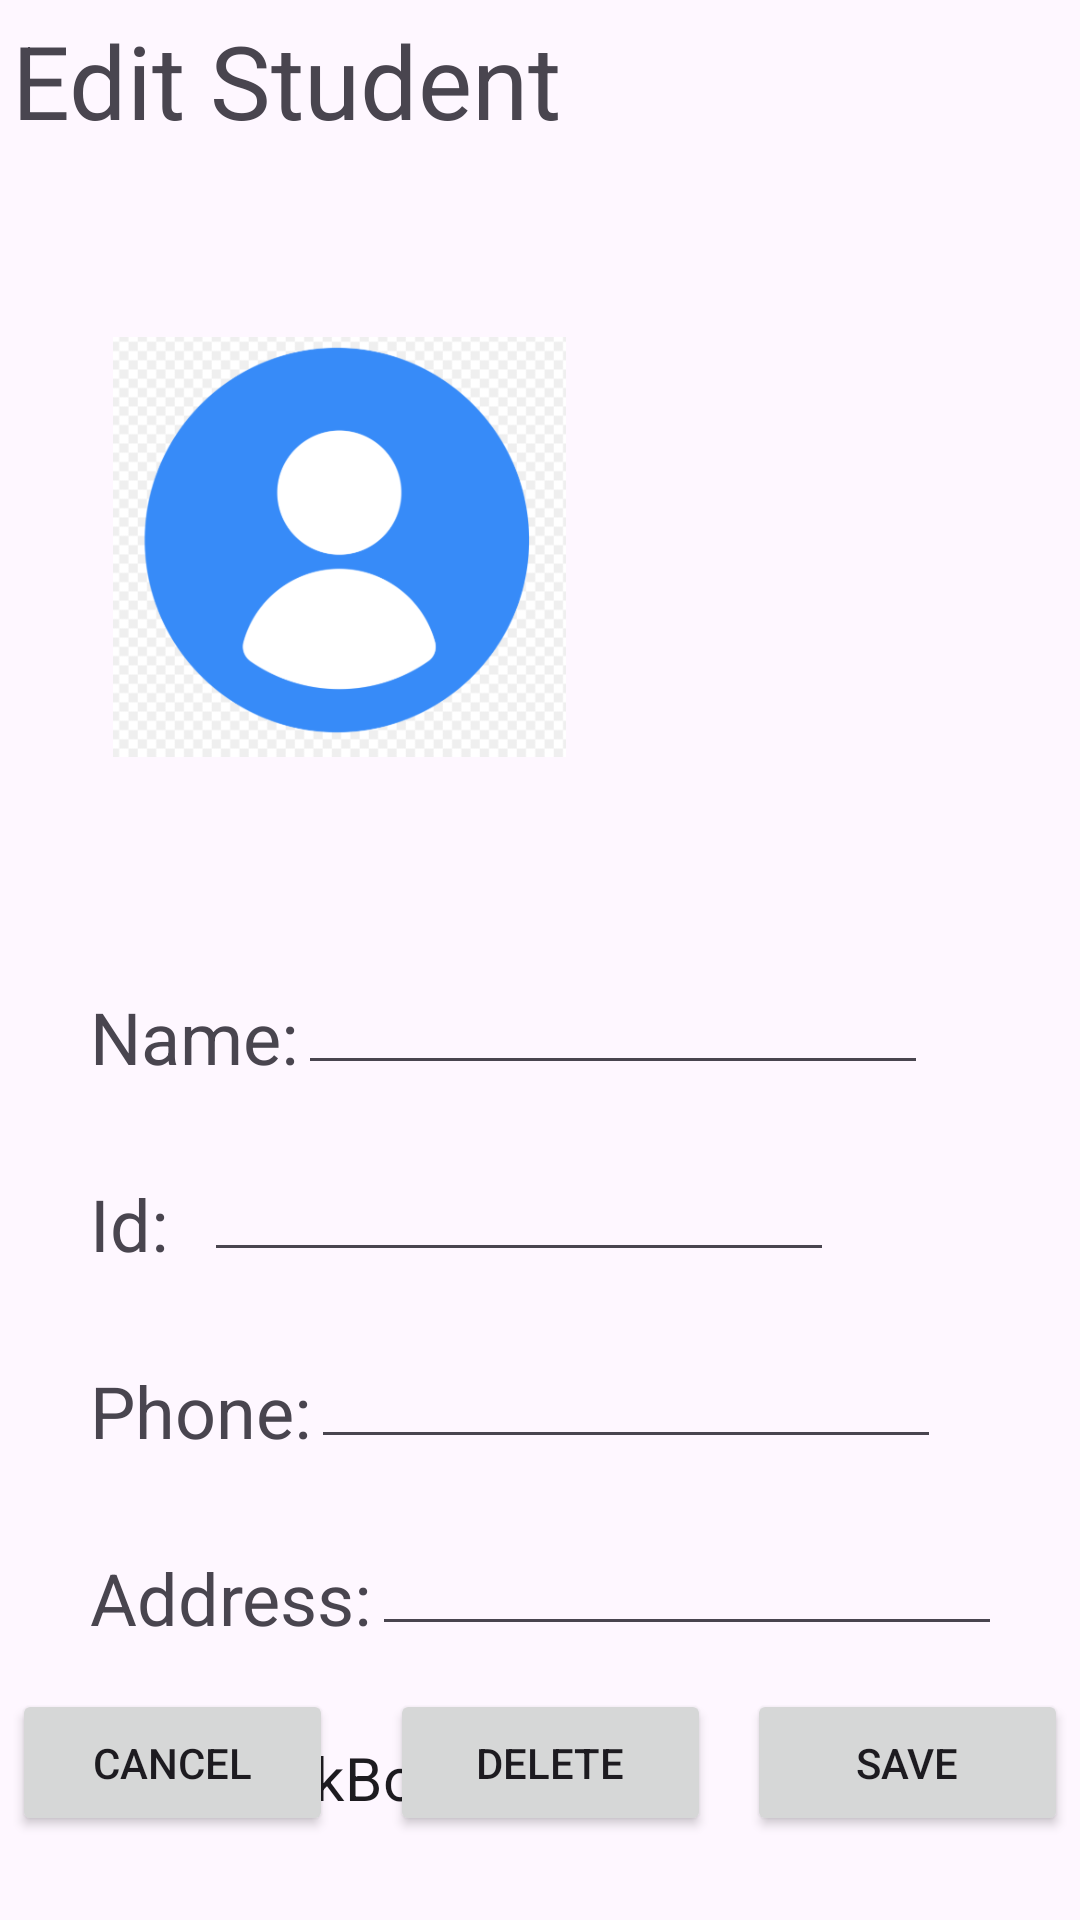

Write the Android layout XML for this screen, with the resource values it uses.
<!-- AndroidManifest.xml: application theme Theme.AndroidAppCourseAssignment2 -->
<!-- res/layout/activity_edit_student.xml -->
<?xml version="1.0" encoding="utf-8"?>
<androidx.constraintlayout.widget.ConstraintLayout xmlns:android="http://schemas.android.com/apk/res/android"
    xmlns:app="http://schemas.android.com/apk/res-auto"
    xmlns:tools="http://schemas.android.com/tools"
    android:id="@+id/main"
    android:layout_width="match_parent"
    android:layout_height="match_parent"
    tools:context=".editStudentActivity">


    <TextView
        android:id="@+id/textView2"
        android:layout_width="wrap_content"
        android:layout_height="wrap_content"
        android:layout_marginStart="4dp"
        android:layout_marginTop="4dp"
        android:text="Edit Student"
        android:textSize="34sp"
        app:layout_constraintEnd_toEndOf="parent"
        app:layout_constraintHorizontal_bias="0.0"
        app:layout_constraintStart_toStartOf="parent"
        app:layout_constraintTop_toTopOf="parent" />

    <ImageView
        android:id="@+id/imageView"
        android:layout_width="151dp"
        android:layout_height="194dp"
        android:layout_marginTop="36dp"
        app:layout_constraintEnd_toEndOf="parent"
        app:layout_constraintHorizontal_bias="0.18"
        app:layout_constraintStart_toStartOf="parent"
        app:layout_constraintTop_toBottomOf="@+id/textView2"
        app:srcCompat="@drawable/profilepic" />

    <TextView
        android:id="@+id/textView3"
        android:layout_width="wrap_content"
        android:layout_height="wrap_content"
        android:layout_marginStart="30dp"
        android:layout_marginTop="50dp"
        android:text="Name:"
        android:textSize="24sp"
        app:layout_constraintStart_toStartOf="parent"
        app:layout_constraintTop_toBottomOf="@+id/imageView" />

    <TextView
        android:id="@+id/textView4"
        android:layout_width="wrap_content"
        android:layout_height="0dp"
        android:layout_marginStart="30dp"
        android:layout_marginTop="30dp"
        android:text="Id:"
        android:textSize="24sp"
        app:layout_constraintStart_toStartOf="parent"
        app:layout_constraintTop_toBottomOf="@+id/textView3" />

    <TextView
        android:id="@+id/textView5"
        android:layout_width="wrap_content"
        android:layout_height="0dp"
        android:layout_marginStart="30dp"
        android:layout_marginTop="30dp"
        android:text="Phone:"
        android:textSize="24sp"
        app:layout_constraintStart_toStartOf="parent"
        app:layout_constraintTop_toBottomOf="@+id/textView4" />

    <TextView
        android:id="@+id/textView6"
        android:layout_width="wrap_content"
        android:layout_height="0dp"
        android:layout_marginStart="30dp"
        android:layout_marginTop="30dp"
        android:text="Address:"
        android:textSize="24sp"
        app:layout_constraintStart_toStartOf="parent"
        app:layout_constraintTop_toBottomOf="@+id/textView5" />


    <Button
        android:id="@+id/deleteButton"
        android:layout_width="107dp"
        android:layout_height="49dp"
        android:layout_marginEnd="104dp"
        android:layout_marginBottom="28dp"
        android:text="DELETE"
        app:layout_constraintBottom_toBottomOf="parent"
        app:layout_constraintEnd_toEndOf="parent"
        app:layout_constraintStart_toEndOf="@+id/cancelButton" />

    <Button
        android:id="@+id/cancelButton"
        android:layout_width="107dp"
        android:layout_height="49dp"
        android:layout_marginStart="4dp"
        android:layout_marginBottom="28dp"
        android:text="CANCEL"
        app:layout_constraintBottom_toBottomOf="parent"
        app:layout_constraintEnd_toEndOf="parent"
        app:layout_constraintHorizontal_bias="0.0"
        app:layout_constraintStart_toStartOf="parent" />

    <Button
        android:id="@+id/saveButton"
        android:layout_width="107dp"
        android:layout_height="49dp"
        android:layout_marginEnd="4dp"
        android:layout_marginBottom="28dp"
        android:text="SAVE"
        app:layout_constraintBottom_toBottomOf="parent"
        app:layout_constraintEnd_toEndOf="parent" />

    <EditText
        android:id="@+id/editNameText"
        android:layout_width="wrap_content"
        android:layout_height="wrap_content"
        android:ems="10"
        android:inputType="text"
        app:layout_constraintBottom_toBottomOf="@+id/textView3"
        app:layout_constraintEnd_toEndOf="parent"
        app:layout_constraintHorizontal_bias="0.0"
        app:layout_constraintStart_toEndOf="@+id/textView3" />

    <EditText
        android:id="@+id/IdEditText"
        android:layout_width="wrap_content"
        android:layout_height="wrap_content"
        android:layout_marginStart="12dp"
        android:ems="10"
        android:inputType="text"
        app:layout_constraintBottom_toBottomOf="@+id/textView4"
        app:layout_constraintEnd_toEndOf="parent"
        app:layout_constraintHorizontal_bias="0.0"
        app:layout_constraintStart_toEndOf="@+id/textView4" />

    <EditText
        android:id="@+id/PhoneEditText"
        android:layout_width="wrap_content"
        android:layout_height="wrap_content"
        android:ems="10"
        android:inputType="phone"
        app:layout_constraintBottom_toBottomOf="@+id/textView5"
        app:layout_constraintEnd_toEndOf="parent"
        app:layout_constraintHorizontal_bias="0.0"
        app:layout_constraintStart_toEndOf="@+id/textView5" />

    <EditText
        android:id="@+id/AddEditText"
        android:layout_width="wrap_content"
        android:layout_height="wrap_content"
        android:ems="10"
        android:inputType="text"
        app:layout_constraintBottom_toBottomOf="@+id/textView6"
        app:layout_constraintEnd_toEndOf="parent"
        app:layout_constraintHorizontal_bias="0.0"
        app:layout_constraintStart_toEndOf="@+id/textView6" />

    <CheckBox
        android:id="@+id/checkBox2"
        android:layout_width="wrap_content"
        android:layout_height="wrap_content"
        android:layout_marginTop="20dp"
        android:text="CheckBox"
        android:textSize="20sp"
        app:layout_constraintEnd_toEndOf="parent"
        app:layout_constraintHorizontal_bias="0.11"
        app:layout_constraintStart_toStartOf="parent"
        app:layout_constraintTop_toBottomOf="@+id/textView6" />


</androidx.constraintlayout.widget.ConstraintLayout>
<!-- resources referenced by this layout -->
<resources>
  <!-- drawable profilepic: png bitmap (drawable, 23592 bytes) -->
  <style name="Theme.AndroidAppCourseAssignment2" parent="Base.Theme.AndroidAppCourseAssignment2" />
  <style name="Base.Theme.AndroidAppCourseAssignment2" parent="Theme.Material3.DayNight.NoActionBar">
          
          
      </style>
</resources>
